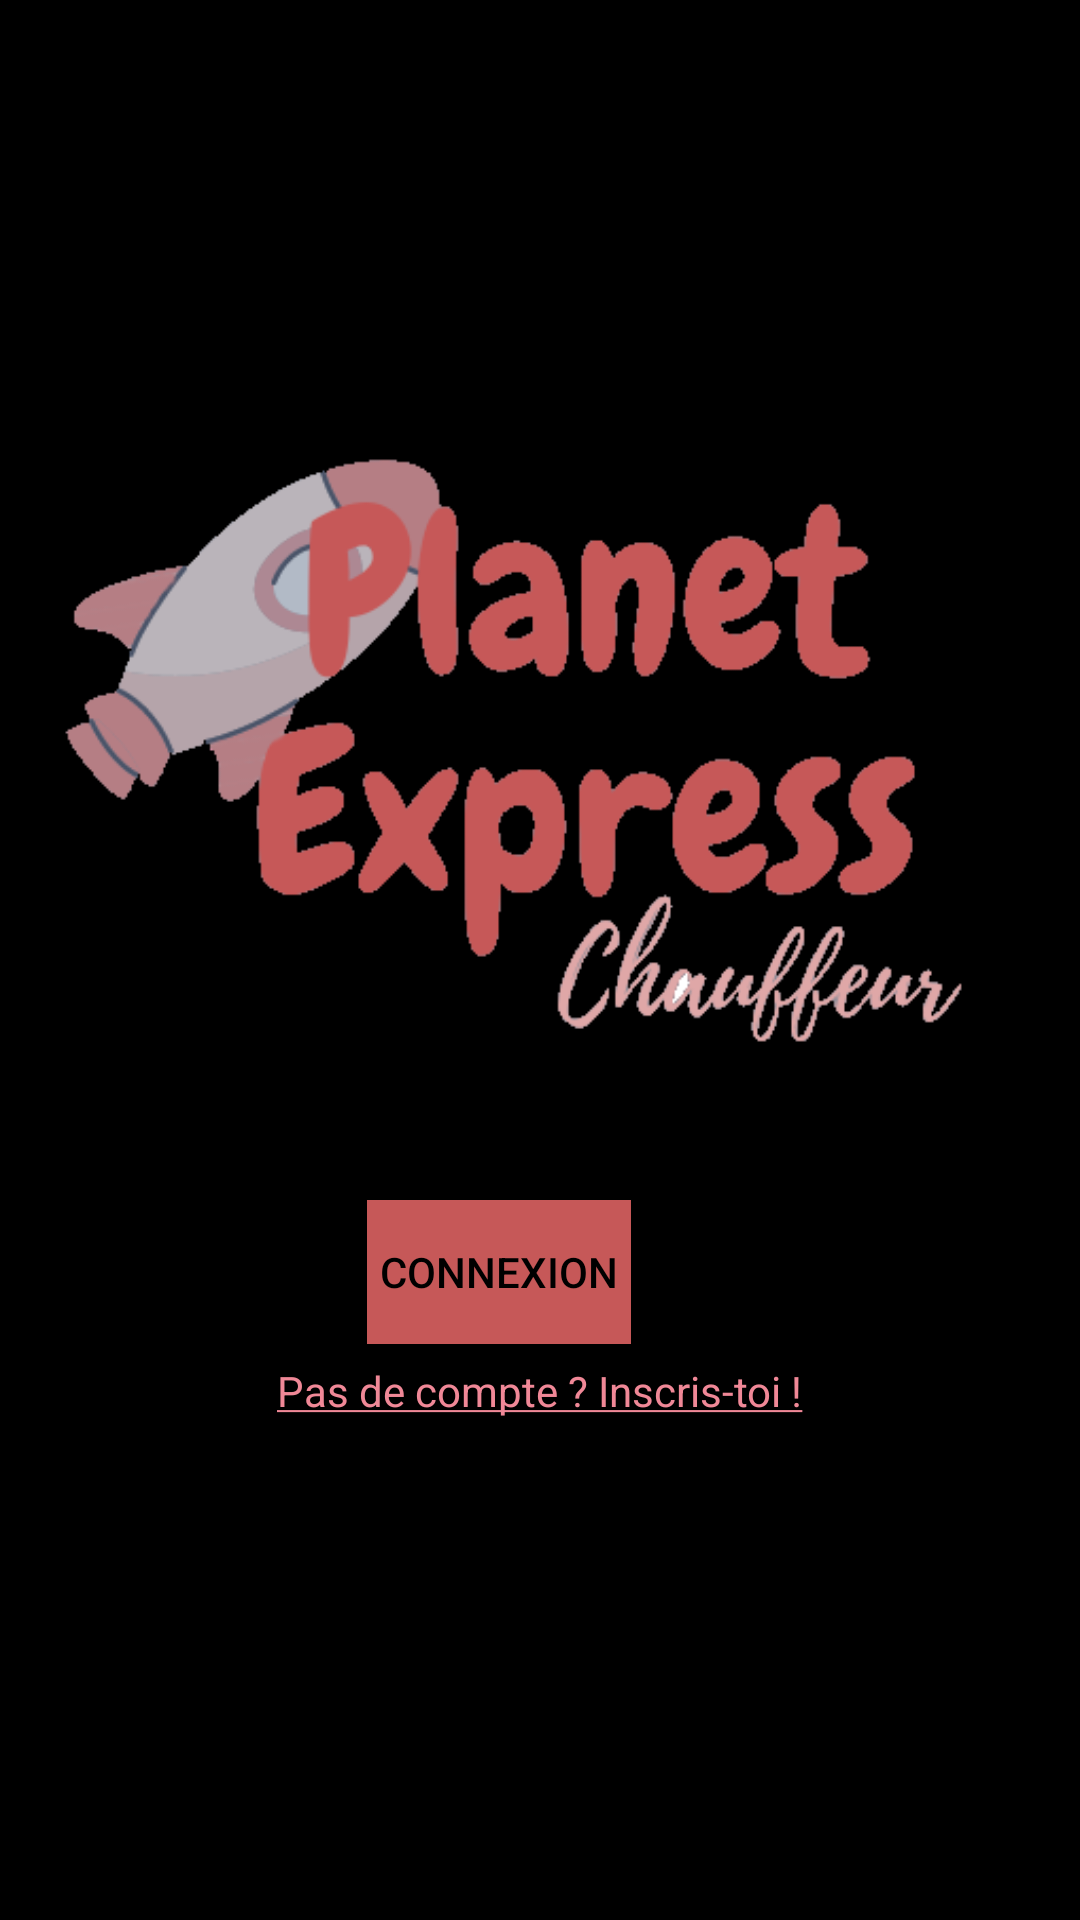

Android layout source for this screen:
<!-- AndroidManifest.xml: application theme Theme.Projet_Planet_Express -->
<!-- res/layout/activity_main.xml -->
<?xml version="1.0" encoding="utf-8"?>
<androidx.constraintlayout.widget.ConstraintLayout xmlns:android="http://schemas.android.com/apk/res/android"
    xmlns:app="http://schemas.android.com/apk/res-auto"
    xmlns:tools="http://schemas.android.com/tools"
    android:layout_width="match_parent"
    android:layout_height="match_parent"
    android:background="?attr/colorOnBackground"
    tools:context=".Activities.Planet_Express_Home">

    <ImageView
        android:id="@+id/logo_app"
        android:layout_width="wrap_content"
        android:layout_height="wrap_content"
        android:src="@drawable/planet_express"
        tools:ignore="MissingConstraints"
        android:contentDescription="Logo" />

    <RelativeLayout
        android:layout_width="match_parent"
        android:layout_height="wrap_content"
        android:gravity="center"
        tools:ignore="MissingConstraints">

        <Button
            android:id="@+id/btn_connexion"
            android:layout_width="wrap_content"
            android:layout_height="wrap_content"
            android:layout_marginTop="400dp"
            android:layout_marginLeft="30dp"
            android:text="Connexion"
            android:background="?attr/colorPrimary"
            android:textColor="?attr/colorOnBackground" />

        <TextView
            android:id="@+id/tv_inscription"
            android:layout_width="wrap_content"
            android:layout_height="wrap_content"
            android:layout_marginTop="454dp"
            android:text="@string/pas_de_compte_inscris_toi"
            android:textColor="?attr/colorSecondaryVariant" />
    </RelativeLayout>

</androidx.constraintlayout.widget.ConstraintLayout>
<!-- resources referenced by this layout -->
<resources>
  <!-- drawable planet_express: png bitmap (drawable, 20958 bytes) -->
  <string name="pas_de_compte_inscris_toi"><u>Pas de compte ? Inscris-toi !</u></string>
  <style name="Theme.Projet_Planet_Express" parent="Theme.MaterialComponents.DayNight.NoActionBar">
          
          <item name="colorPrimary">@color/red_dark</item>
          <item name="colorPrimaryVariant">@color/red_light</item>
          <item name="colorOnPrimary">@color/pink_light</item>
  
          
          <item name="colorSecondary">#A3047B</item>
          <item name="colorSecondaryVariant">@color/pink_sweet</item>
          <item name="colorOnSecondary">#E75DEC</item>
  
          
          <item name="android:statusBarColor" tools:targetApi="l">?attr/colorPrimaryVariant</item>
  
          
      </style>
  <color name="red_dark">#C65858</color>
  <color name="pink_light">#DFA7A7</color>
  <color name="pink_sweet">#F08897</color>
</resources>
